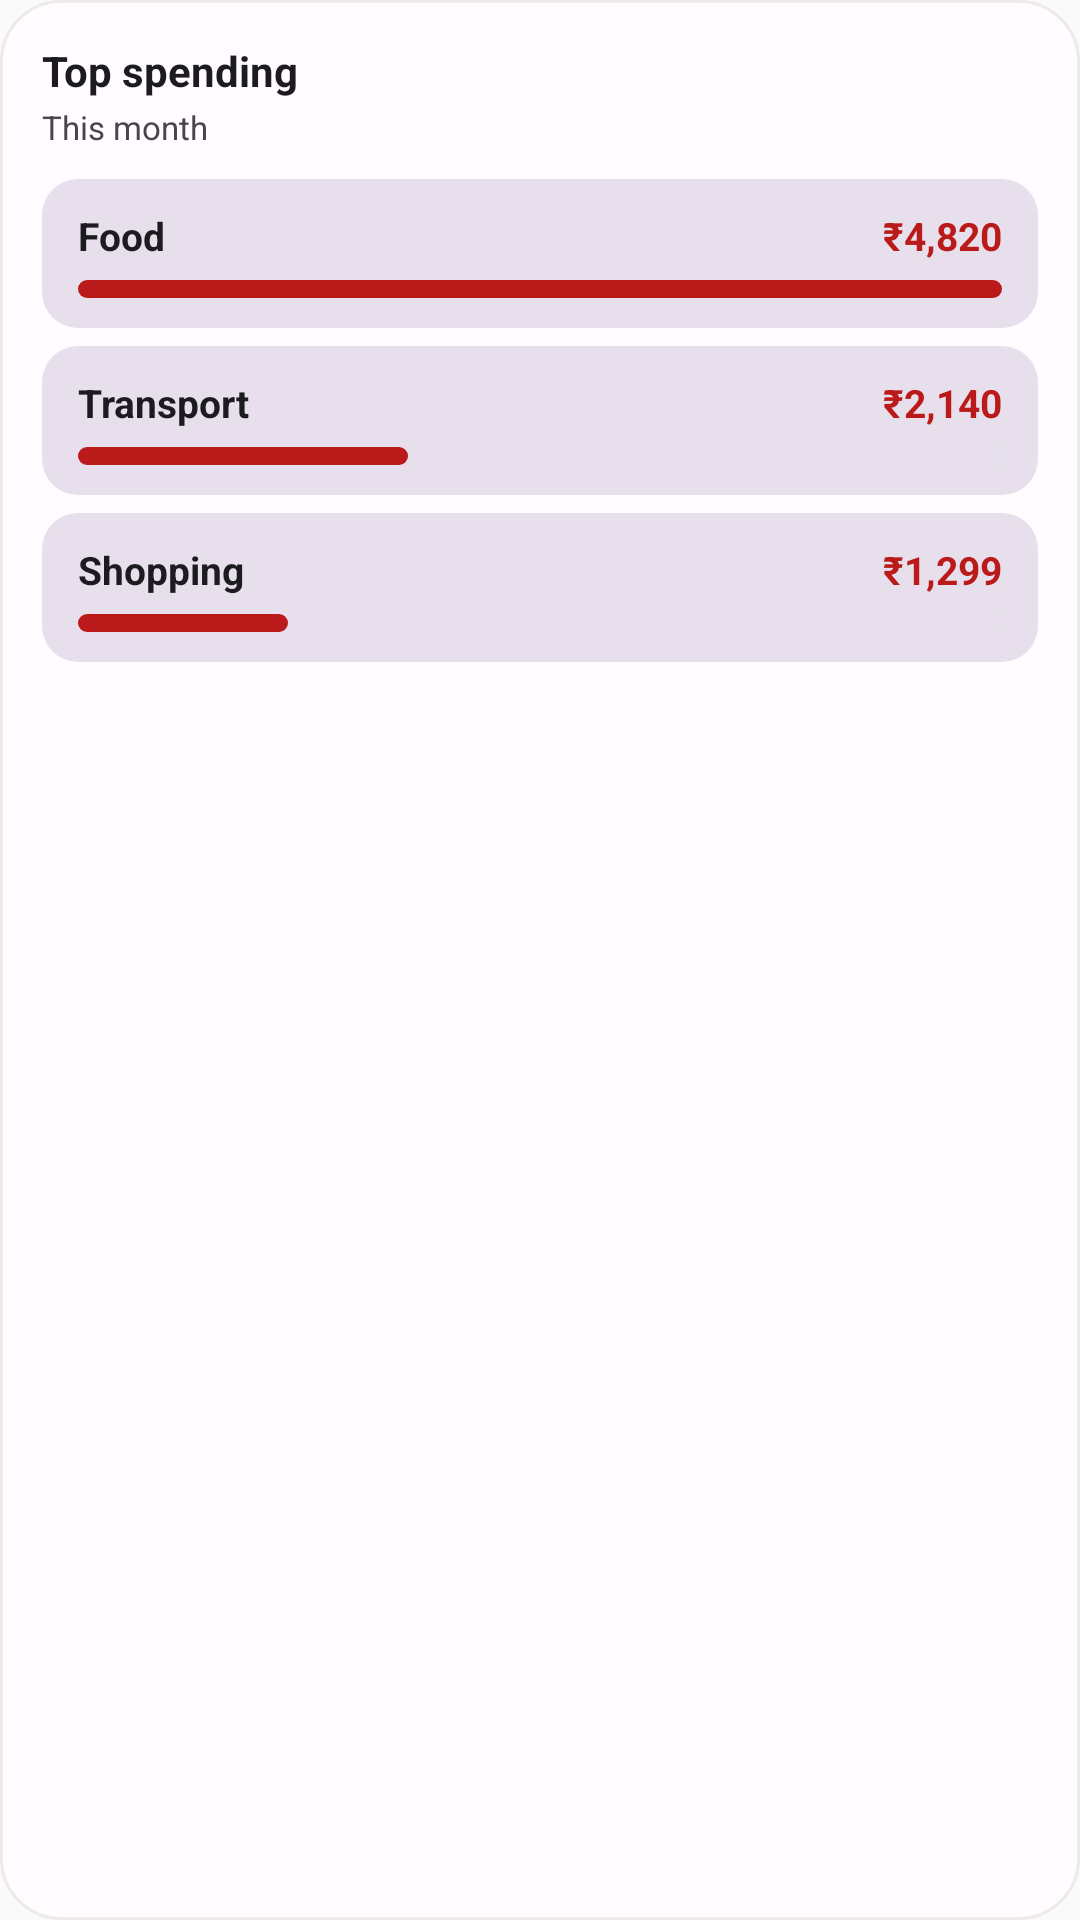

Write the Android layout XML for this screen, with the resource values it uses.
<!-- AndroidManifest.xml: application theme Theme.Rupiyah -->
<!-- res/layout/widget_spending_preview.xml -->
<?xml version="1.0" encoding="utf-8"?>

<LinearLayout xmlns:android="http://schemas.android.com/apk/res/android"
    android:layout_width="match_parent"
    android:layout_height="match_parent"
    android:orientation="vertical"
    android:padding="14dp"
    android:background="@drawable/widget_preview_card_surface">

    <TextView
        android:layout_width="wrap_content"
        android:layout_height="wrap_content"
        android:text="Top spending"
        android:textColor="@color/widget_preview_on_surface"
        android:textStyle="bold"
        android:textSize="14sp" />

    <TextView
        android:layout_width="wrap_content"
        android:layout_height="wrap_content"
        android:layout_marginTop="2dp"
        android:text="This month"
        android:textColor="@color/widget_preview_on_surface_variant"
        android:textSize="11sp" />

    <LinearLayout
        android:layout_width="match_parent"
        android:layout_height="wrap_content"
        android:layout_marginTop="10dp"
        android:paddingHorizontal="12dp"
        android:paddingVertical="10dp"
        android:background="@drawable/widget_preview_row"
        android:orientation="vertical">

        <LinearLayout
            android:layout_width="match_parent"
            android:layout_height="wrap_content"
            android:orientation="horizontal"
            android:gravity="center_vertical">

            <TextView
                android:layout_width="0dp"
                android:layout_height="wrap_content"
                android:layout_weight="1"
                android:text="Food"
                android:textColor="@color/widget_preview_on_surface"
                android:textSize="13sp"
                android:textStyle="bold" />

            <TextView
                android:layout_width="wrap_content"
                android:layout_height="wrap_content"
                android:text="₹4,820"
                android:textColor="@color/widget_preview_expense"
                android:textStyle="bold"
                android:textSize="13sp" />
        </LinearLayout>

        <FrameLayout
            android:layout_width="match_parent"
            android:layout_height="6dp"
            android:layout_marginTop="6dp"
            android:background="@drawable/widget_preview_progress_track">

            <View
                android:layout_width="match_parent"
                android:layout_height="match_parent"
                android:background="@drawable/widget_preview_progress_fill_error" />
        </FrameLayout>
    </LinearLayout>

    <LinearLayout
        android:layout_width="match_parent"
        android:layout_height="wrap_content"
        android:layout_marginTop="6dp"
        android:paddingHorizontal="12dp"
        android:paddingVertical="10dp"
        android:background="@drawable/widget_preview_row"
        android:orientation="vertical">

        <LinearLayout
            android:layout_width="match_parent"
            android:layout_height="wrap_content"
            android:orientation="horizontal"
            android:gravity="center_vertical">

            <TextView
                android:layout_width="0dp"
                android:layout_height="wrap_content"
                android:layout_weight="1"
                android:text="Transport"
                android:textColor="@color/widget_preview_on_surface"
                android:textSize="13sp"
                android:textStyle="bold" />

            <TextView
                android:layout_width="wrap_content"
                android:layout_height="wrap_content"
                android:text="₹2,140"
                android:textColor="@color/widget_preview_expense"
                android:textStyle="bold"
                android:textSize="13sp" />
        </LinearLayout>

        <FrameLayout
            android:layout_width="match_parent"
            android:layout_height="6dp"
            android:layout_marginTop="6dp"
            android:background="@drawable/widget_preview_progress_track">

            <View
                android:layout_width="110dp"
                android:layout_height="match_parent"
                android:background="@drawable/widget_preview_progress_fill_error" />
        </FrameLayout>
    </LinearLayout>

    <LinearLayout
        android:layout_width="match_parent"
        android:layout_height="wrap_content"
        android:layout_marginTop="6dp"
        android:paddingHorizontal="12dp"
        android:paddingVertical="10dp"
        android:background="@drawable/widget_preview_row"
        android:orientation="vertical">

        <LinearLayout
            android:layout_width="match_parent"
            android:layout_height="wrap_content"
            android:orientation="horizontal"
            android:gravity="center_vertical">

            <TextView
                android:layout_width="0dp"
                android:layout_height="wrap_content"
                android:layout_weight="1"
                android:text="Shopping"
                android:textColor="@color/widget_preview_on_surface"
                android:textSize="13sp"
                android:textStyle="bold" />

            <TextView
                android:layout_width="wrap_content"
                android:layout_height="wrap_content"
                android:text="₹1,299"
                android:textColor="@color/widget_preview_expense"
                android:textStyle="bold"
                android:textSize="13sp" />
        </LinearLayout>

        <FrameLayout
            android:layout_width="match_parent"
            android:layout_height="6dp"
            android:layout_marginTop="6dp"
            android:background="@drawable/widget_preview_progress_track">

            <View
                android:layout_width="70dp"
                android:layout_height="match_parent"
                android:background="@drawable/widget_preview_progress_fill_error" />
        </FrameLayout>
    </LinearLayout>
</LinearLayout>
<!-- resources referenced by this layout -->
<resources>
  <color name="widget_preview_expense">#BA1A1A</color>
  <color name="widget_preview_on_surface">#1C1B1F</color>
  <color name="widget_preview_on_surface_variant">#49454F</color>
  <!-- drawable widget_preview_card_surface (drawable) -->
  <?xml version="1.0" encoding="utf-8"?>
  
  <shape xmlns:android="http://schemas.android.com/apk/res/android"
      android:shape="rectangle">
      <solid android:color="@color/widget_preview_surface" />
      <corners android:radius="20dp" />
      <stroke
          android:width="1dp"
          android:color="#1F79747E" />
  </shape>
  <!-- drawable widget_preview_progress_fill_error (drawable) -->
  <?xml version="1.0" encoding="utf-8"?>
  
  <shape xmlns:android="http://schemas.android.com/apk/res/android"
      android:shape="rectangle">
      <solid android:color="@color/widget_preview_progress_fill_error" />
      <corners android:radius="4dp" />
  </shape>
  <!-- drawable widget_preview_progress_track (drawable) -->
  <?xml version="1.0" encoding="utf-8"?>
  
  <shape xmlns:android="http://schemas.android.com/apk/res/android"
      android:shape="rectangle">
      <solid android:color="@color/widget_preview_progress_track" />
      <corners android:radius="4dp" />
  </shape>
  <!-- drawable widget_preview_row (drawable) -->
  <?xml version="1.0" encoding="utf-8"?>
  
  <shape xmlns:android="http://schemas.android.com/apk/res/android"
      android:shape="rectangle">
      <solid android:color="@color/widget_preview_surface_variant" />
      <corners android:radius="12dp" />
  </shape>
  <style name="Theme.Rupiyah" parent="android:Theme.Material.Light.NoActionBar">
          <item name="android:statusBarColor">@android:color/transparent</item>
          <item name="android:navigationBarColor">@android:color/transparent</item>
          <item name="android:windowLayoutInDisplayCutoutMode">shortEdges</item>
          <item name="android:enforceStatusBarContrast">false</item>
          <item name="android:enforceNavigationBarContrast">false</item>
          
          <item name="android:windowAnimationStyle">@style/Animation.Rupiyah.Activity</item>
      </style>
  <color name="widget_preview_surface">#FFFBFE</color>
  <color name="widget_preview_progress_fill_error">#BA1A1A</color>
  <color name="widget_preview_progress_track">#E7E0EC</color>
  <color name="widget_preview_surface_variant">#E7E0EC</color>
  <style name="Animation.Rupiyah.Activity" parent="@android:style/Animation.Activity">
          <item name="android:activityOpenEnterAnimation">@anim/widget_open_enter</item>
          <item name="android:activityOpenExitAnimation">@anim/widget_open_exit</item>
          <item name="android:activityCloseEnterAnimation">@anim/widget_close_enter</item>
          <item name="android:activityCloseExitAnimation">@anim/widget_close_exit</item>
      </style>
</resources>
